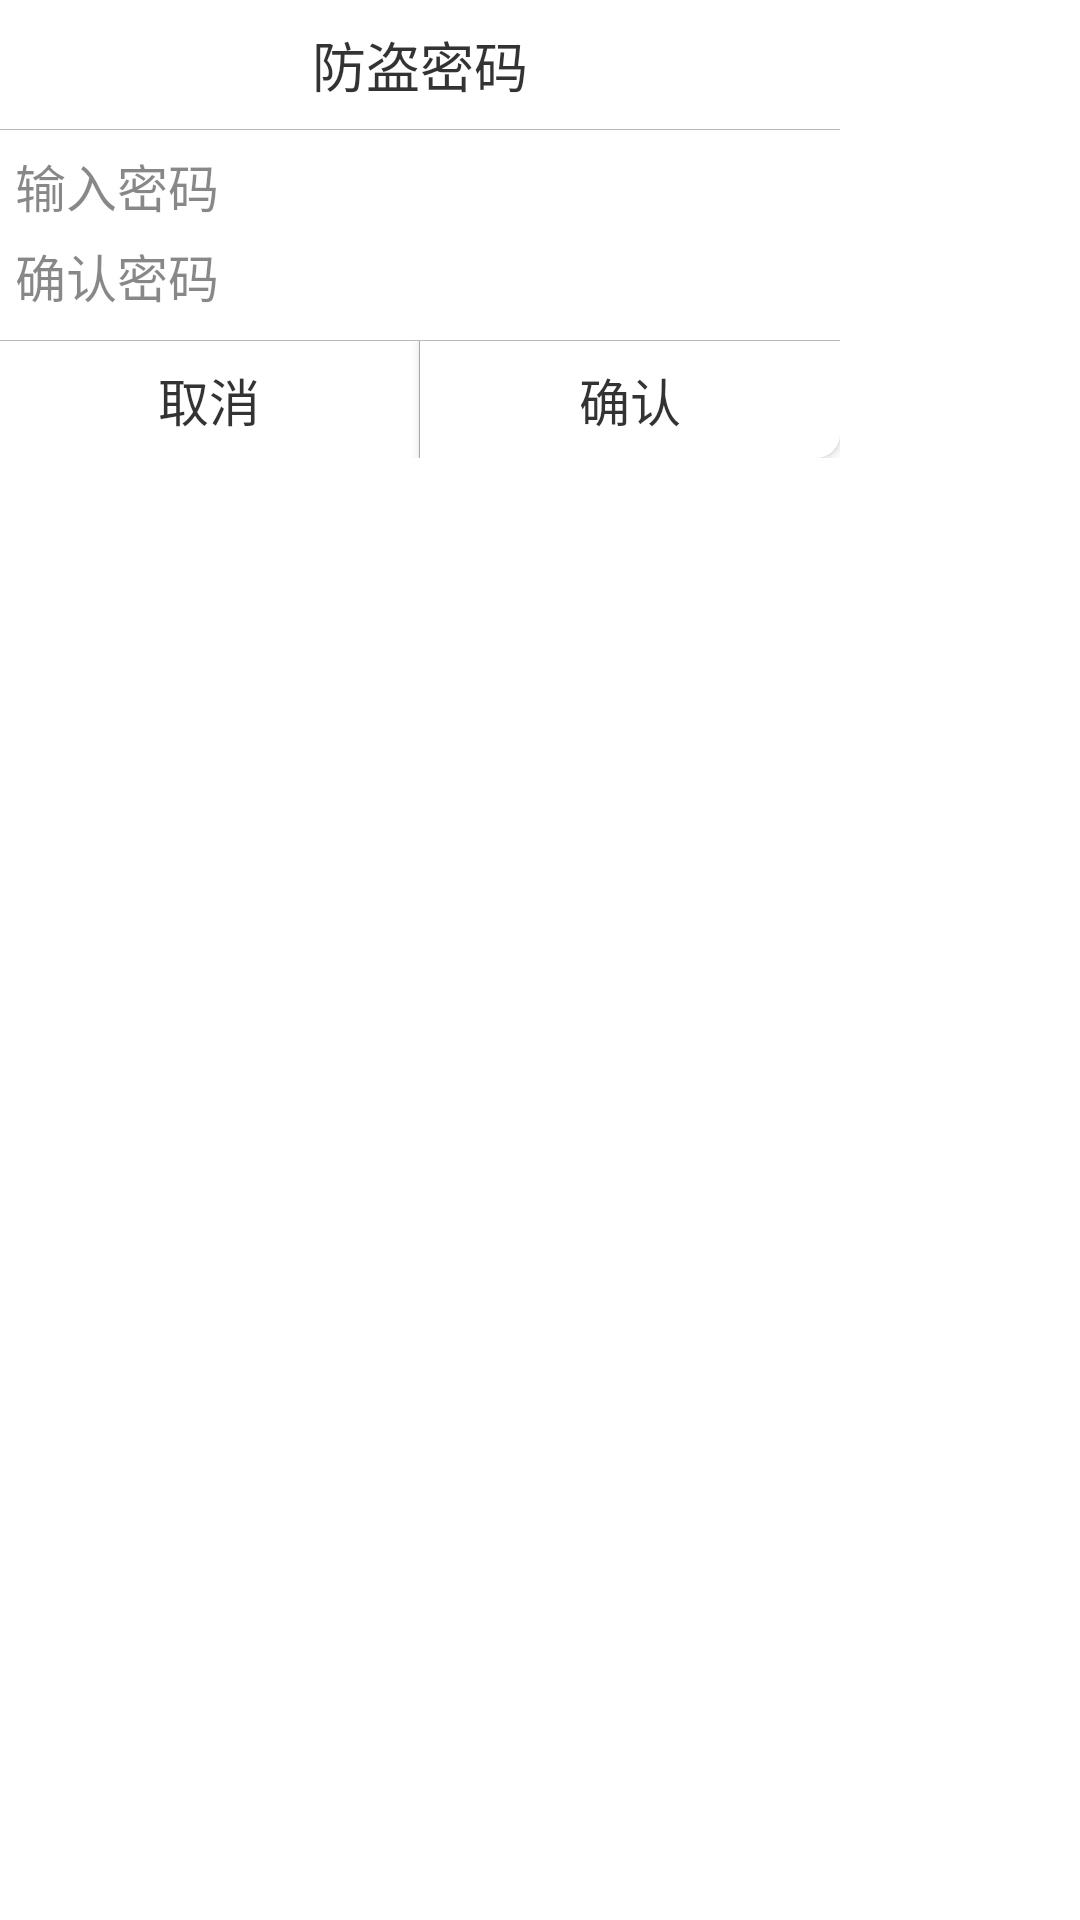

Android layout source for this screen:
<!-- AndroidManifest.xml: fallback theme Theme.MaterialComponents.DayNight.NoActionBar -->
<!-- res/layout/dialog_set_pwd.xml -->
<RelativeLayout xmlns:android="http://schemas.android.com/apk/res/android"
    android:layout_width="wrap_content"
    android:layout_height="wrap_content"
    android:background="@drawable/bg_dialog" >

    <LinearLayout
        android:layout_width="280dp"
        android:layout_height="wrap_content"
        android:layout_gravity="center"
        android:background="@drawable/bg_dialog"
        android:orientation="vertical" >

        <TextView
            android:layout_width="match_parent"
            android:layout_height="43dp"
            android:focusable="true"
            android:focusableInTouchMode="true"
            android:gravity="center"
            android:text="防盗密码"
            android:textColor="#cc000000"
            android:textSize="18sp" />

        <View
            android:layout_width="fill_parent"
            android:layout_height="0.4dp"
            android:background="#45000000" />

        <EditText
            android:id="@+id/et_pwd"
            android:layout_width="match_parent"
            android:layout_height="wrap_content"
            android:layout_marginBottom="5dp"
            android:layout_marginLeft="5dp"
            android:layout_marginRight="5dp"
            android:layout_marginTop="6dp"
            android:background="@drawable/et_9path_selector"
            android:hint="输入密码"
            android:textColorHint="#77000000"
            android:inputType="textPassword"
            android:maxLength="16"
            android:textSize="17sp" />

        <EditText
            android:id="@+id/et_confirmPwd"
            android:layout_width="match_parent"
            android:layout_height="wrap_content"
            android:layout_marginBottom="9dp"
            android:layout_marginLeft="5dp"
            android:layout_marginRight="5dp"
            android:background="@drawable/et_9path_selector"
            android:hint="确认密码"
            android:textColorHint="#77000000"
            android:inputType="textPassword"
            android:maxLength="16"
            android:textSize="17sp" />

        <View
            android:layout_width="fill_parent"
            android:layout_height="0.4dp"
            android:background="#45000000" />

        <LinearLayout
            android:layout_width="match_parent"
            android:layout_height="39dp"
            android:orientation="horizontal" >

            <Button
                android:id="@+id/bt_cancel"
                android:layout_width="0dp"
                android:layout_height="match_parent"
                android:layout_weight="1"
                android:background="@drawable/btn_cancel_dialog_shape_selector"
                android:text="取消"
                android:textColor="#cc000000"
                android:textSize="17sp" />

            <View
                android:layout_width="0.4dp"
                android:layout_height="match_parent"
                android:background="#45000000" />

            <Button
                android:id="@+id/bt_ok"
                android:layout_width="0dp"
                android:layout_height="match_parent"
                android:layout_weight="1"
                android:background="@drawable/btn_confirm_dialog_shape_selector"
                android:text="确认"
                android:textColor="#cc000000"
                android:textSize="17sp" />
        </LinearLayout>
    </LinearLayout>

</RelativeLayout>
<!-- resources referenced by this layout -->
<resources>
  <!-- drawable bg_dialog (drawable) -->
  <?xml version="1.0" encoding="utf-8"?>
  
  <shape xmlns:android="http://schemas.android.com/apk/res/android"
      android:shape="rectangle" >
  
      <solid android:color="#ffffffff" />
      <corners android:radius="8dp" />
  
  </shape>
  <!-- drawable btn_cancel_dialog_shape_selector (drawable-v12) -->
  <?xml version="1.0" encoding="utf-8"?>
  
  <selector xmlns:android="http://schemas.android.com/apk/res/android">
  
      <item android:drawable="@drawable/btn_cancel_dialog_pressed" android:state_pressed="true"/>
      <item android:drawable="@drawable/btn_cancel_dialog_pressed" android:state_focused="true"/>
      <item android:drawable="@drawable/btn_cancel_dialog_normal"/>
  
  </selector>
  <!-- drawable btn_confirm_dialog_shape_selector (drawable) -->
  <?xml version="1.0" encoding="utf-8"?>
  
  <selector xmlns:android="http://schemas.android.com/apk/res/android">
  
      <item android:drawable="@drawable/btn_confirm_dialog_pressed" android:state_pressed="true"/>
      <item android:drawable="@drawable/btn_confirm_dialog_pressed" android:state_focused="true"/>
      <item android:drawable="@drawable/btn_confirm_dialog_normal" />
  
  </selector>
  <!-- drawable et_9path_selector (drawable) -->
  <?xml version="1.0" encoding="utf-8"?>
  
  <selector xmlns:android="http://schemas.android.com/apk/res/android">
  
      <item android:drawable="@drawable/et_activated" android:state_focused="true"/>
      <item android:drawable="@drawable/et_activated" android:state_pressed="true"/>
      <item android:drawable="@drawable/et_activated" android:state_selected="true"/>
      <item android:drawable="@drawable/et_normal"/>
  
  </selector>
  <!-- drawable btn_cancel_dialog_pressed (drawable) -->
  <?xml version="1.0" encoding="utf-8"?>
  
  <shape xmlns:android="http://schemas.android.com/apk/res/android"
      android:shape="rectangle" >
  
      <solid android:color="#30000000" />
  
      <corners android:bottomRightRadius="8dp" />
  
  </shape>
  <!-- drawable btn_confirm_dialog_pressed (drawable) -->
  <?xml version="1.0" encoding="utf-8"?>
  
  <shape xmlns:android="http://schemas.android.com/apk/res/android"
      android:shape="rectangle" >
  
      <solid android:color="#30000000" />
  
      <corners android:bottomLeftRadius="8dp" />
  
  </shape>
  <!-- drawable btn_confirm_dialog_normal (drawable) -->
  <?xml version="1.0" encoding="utf-8"?>
  
  <shape xmlns:android="http://schemas.android.com/apk/res/android"
      android:shape="rectangle" >
  
      <solid android:color="#ffffff" />
  
      <corners android:bottomLeftRadius="8dp" />
  
  </shape>
</resources>
